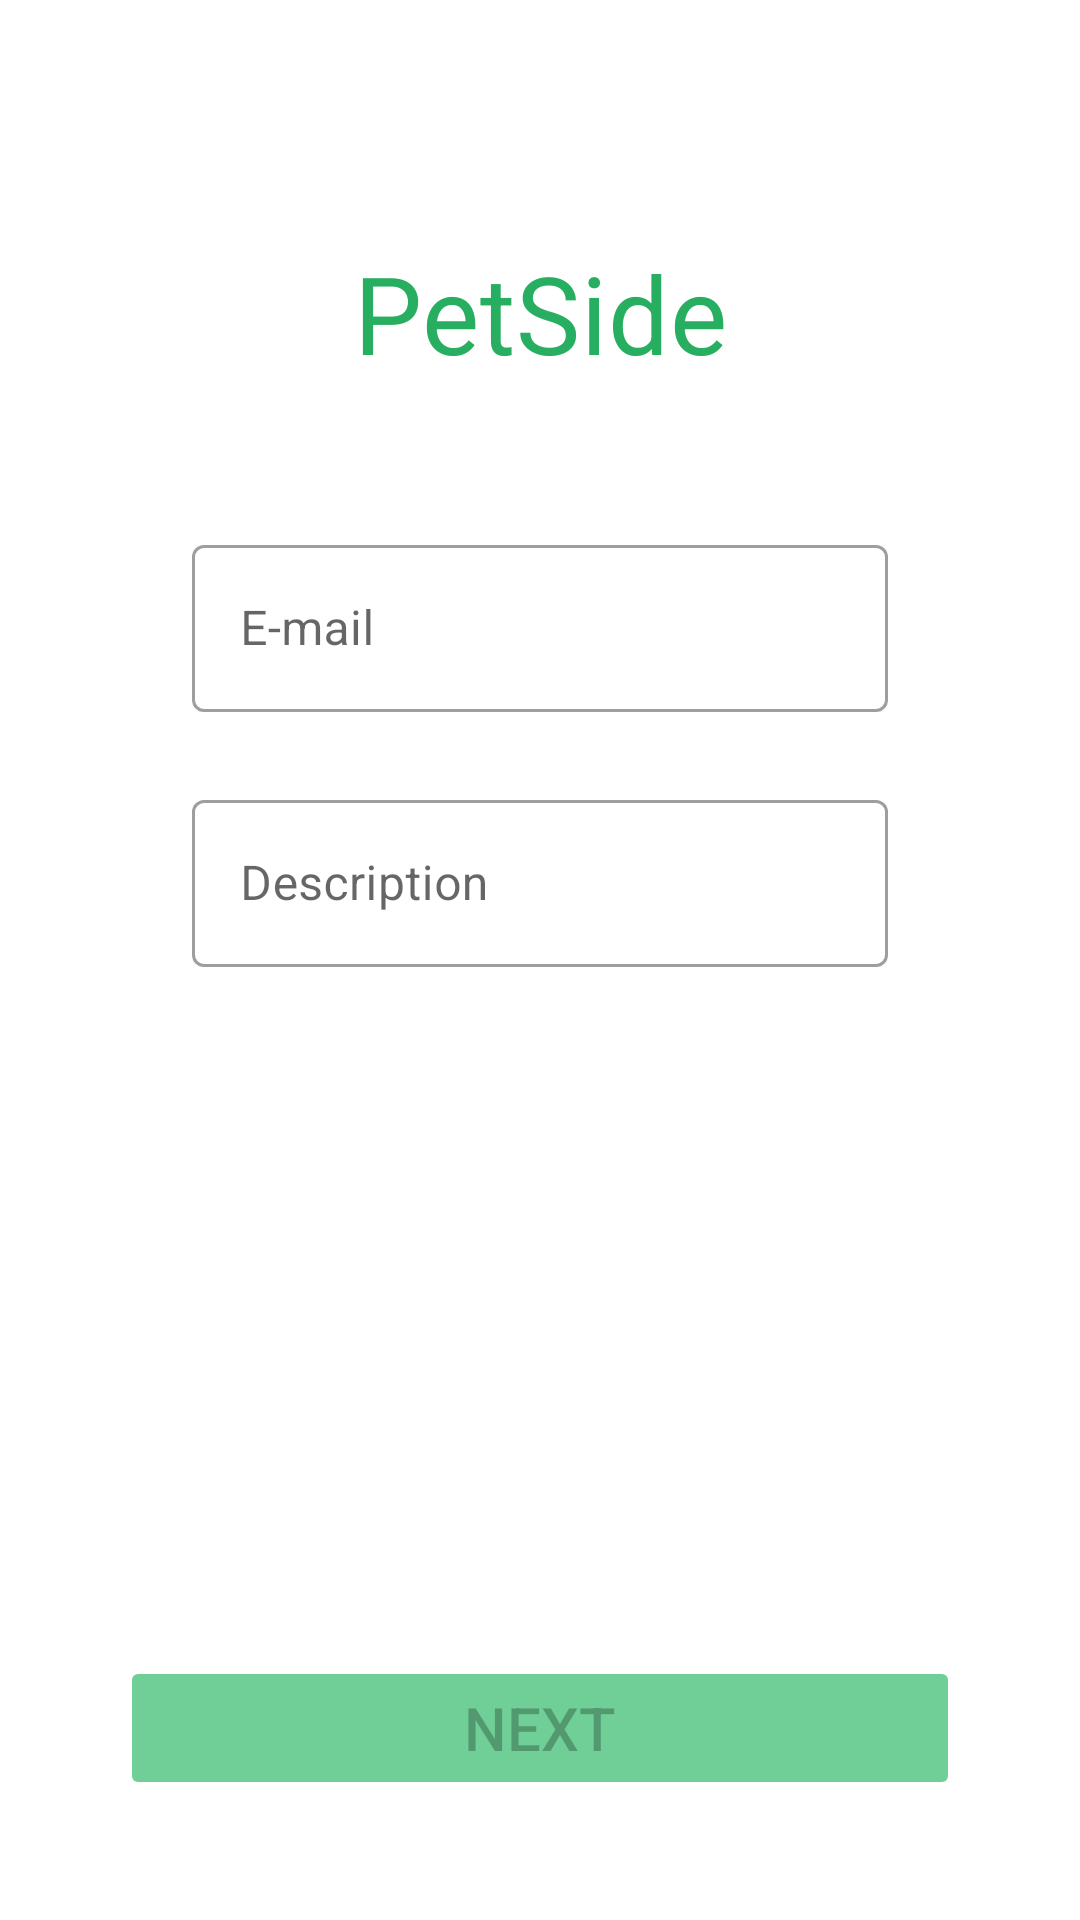

Here is an Android app screen rendered from its layout file. Give the layout XML and the strings, colors and styles it references.
<!-- AndroidManifest.xml: application theme Theme.PetSide -->
<!-- res/layout/fragment_main.xml -->
<?xml version="1.0" encoding="utf-8"?>
<androidx.constraintlayout.widget.ConstraintLayout xmlns:android="http://schemas.android.com/apk/res/android"
    xmlns:app="http://schemas.android.com/apk/res-auto"
    xmlns:tools="http://schemas.android.com/tools"
    android:layout_width="match_parent"
    android:layout_height="match_parent"
    android:clipToPadding="false"
    tools:context=".MainFragment">

    <TextView
        android:id="@+id/app_name"
        style="@style/AppHeaderText"
        android:layout_width="wrap_content"
        android:layout_height="wrap_content"
        android:layout_marginTop="80dp"
        android:text="@string/app_name"
        app:layout_constraintEnd_toEndOf="parent"
        app:layout_constraintStart_toStartOf="parent"
        app:layout_constraintTop_toTopOf="parent"
        />

    <com.google.android.material.textfield.TextInputLayout
        android:id="@+id/emailLayout"
        style="@style/TextInputLayoutStyle"
        android:layout_marginStart="64dp"
        android:layout_marginTop="48dp"
        android:layout_marginEnd="64dp"
        android:hint="@string/email"
        app:layout_constraintEnd_toEndOf="parent"
        app:layout_constraintStart_toStartOf="parent"
        app:layout_constraintTop_toBottomOf="@+id/app_name">

        <com.google.android.material.textfield.TextInputEditText
            android:id="@+id/email"
            style="@style/TextInputEditTextStyle"
            android:inputType="textEmailAddress" />
    </com.google.android.material.textfield.TextInputLayout>

    <com.google.android.material.textfield.TextInputLayout
        android:id="@+id/descriptionLayout"
        style="@style/TextInputLayoutStyle"
        android:layout_marginStart="64dp"
        android:layout_marginTop="24dp"
        android:layout_marginEnd="64dp"
        android:hint="@string/description"
        app:errorEnabled="true"
        app:layout_constraintEnd_toEndOf="parent"
        app:layout_constraintStart_toStartOf="parent"
        app:layout_constraintTop_toBottomOf="@+id/emailLayout">

        <com.google.android.material.textfield.TextInputEditText
            android:id="@+id/description"
            style="@style/TextInputEditTextStyle" />
    </com.google.android.material.textfield.TextInputLayout>

    <Button
        style="@style/ButtonStyle"
        android:id="@+id/next_button"
        android:layout_marginStart="40dp"
        android:layout_marginEnd="40dp"
        android:layout_marginBottom="40dp"
        android:text="@string/next_button"
        android:enabled="false"
        app:layout_constraintBottom_toBottomOf="parent"
        app:layout_constraintEnd_toEndOf="parent"
        app:layout_constraintStart_toStartOf="parent" />
</androidx.constraintlayout.widget.ConstraintLayout>
<!-- resources referenced by this layout -->
<resources>
  <string name="app_name">PetSide</string>
  <string name="description">Description</string>
  <string name="email">E-mail</string>
  <string name="next_button">Next</string>
  <style name="AppHeaderText">
          <item name="android:textSize">36sp</item>
          <item name="android:textColor">@color/primary10</item>
          <item name="lineHeight">24sp</item>
          <item name="android:letterSpacing">0.01</item>
      </style>
  <style name="ButtonStyle">
          <item name="android:paddingLeft">32dp</item>
          <item name="android:paddingRight">32dp</item>
          <item name="android:paddingTop">10dp</item>
          <item name="android:paddingBottom">10dp</item>
          <item name="android:backgroundTint">@color/primary30</item>
          <item name="android:drawableEnd">@drawable/arrow_right</item>
          <item name="android:textSize">20sp</item>
          <item name="android:layout_width">match_parent</item>
          <item name="android:layout_height">wrap_content</item>
          <item name="cornerRadius">10dp</item>
      </style>
  <style name="TextInputEditTextStyle">
          <item name="android:layout_width">match_parent</item>
          <item name="android:layout_height">wrap_content</item>
      </style>
  <style name="TextInputLayoutStyle" parent="@style/Widget.MaterialComponents.TextInputLayout.OutlinedBox">
          <item name="android:layout_width">match_parent</item>
          <item name="android:layout_height">wrap_content</item>
      </style>
  <style name="Theme.PetSide" parent="Theme.MaterialComponents.DayNight.DarkActionBar">
          
          <item name="colorPrimary">@color/primary20</item>
          <item name="colorPrimaryVariant">@color/primary20</item>
          <item name="colorOnPrimary">@color/white</item>
          
          <item name="colorSecondary">@color/teal_200</item>
          <item name="colorSecondaryVariant">@color/teal_700</item>
          <item name="colorOnSecondary">@color/black</item>
  
          <item name="android:homeAsUpIndicator">@drawable/arrow_left</item>
          
          <item name="android:statusBarColor">?attr/colorPrimaryVariant</item>
      </style>
  <color name="primary10">#27AE60</color>
  <color name="primary30">#6FCF97</color>
  <color name="primary20">#1BB55C</color>
  <color name="white">#FFFFFFFF</color>
  <color name="teal_200">#FF03DAC5</color>
  <color name="teal_700">#FF018786</color>
  <color name="black">#FF000000</color>
  <!-- drawable arrow_left: png bitmap (drawable, 261 bytes) -->
</resources>
